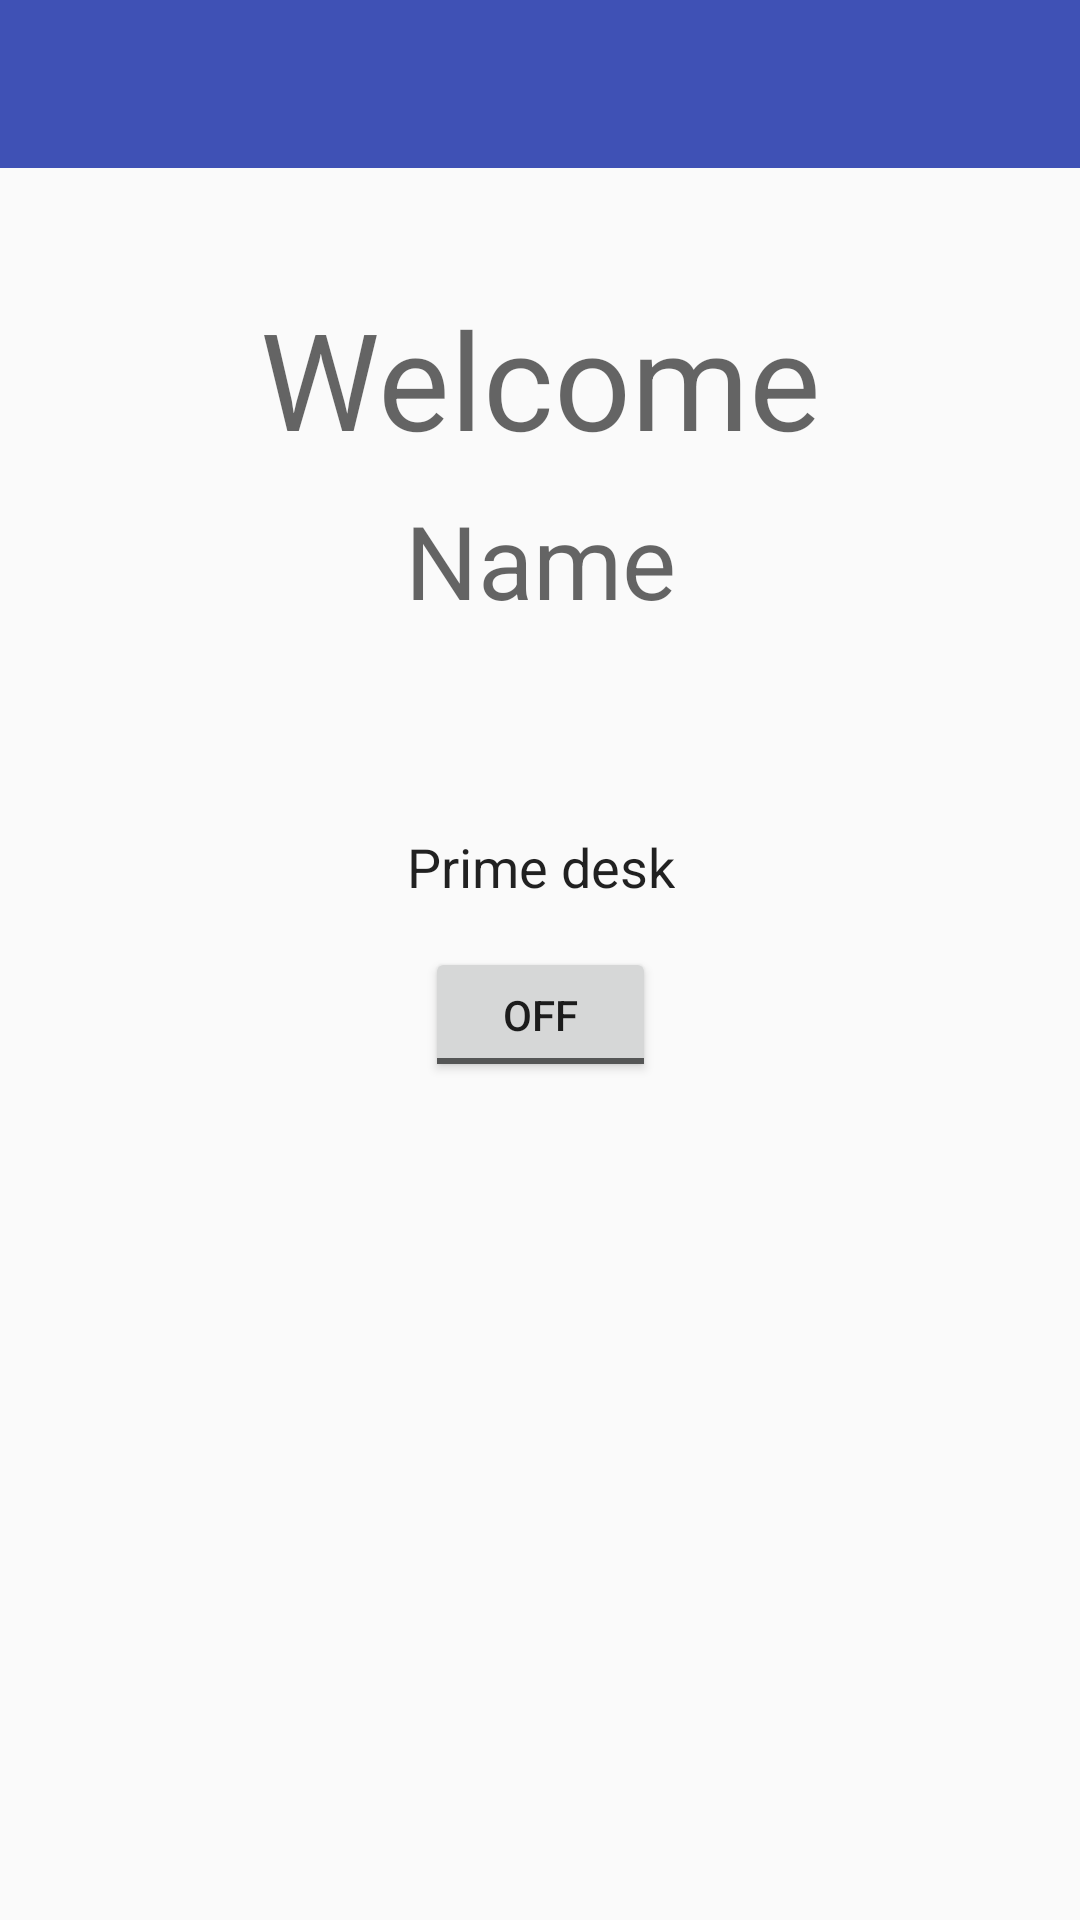

Layout XML and referenced resources for this Android screen:
<!-- AndroidManifest.xml: application theme AppTheme -->
<!-- res/layout/activity_main.xml -->
<?xml version="1.0" encoding="utf-8"?>
<android.support.constraint.ConstraintLayout xmlns:android="http://schemas.android.com/apk/res/android"
    xmlns:app="http://schemas.android.com/apk/res-auto"
    xmlns:tools="http://schemas.android.com/tools"
    android:layout_width="match_parent"
    android:layout_height="match_parent"
    tools:context="cloudthat.ct.kitapp.MainActivity"
    tools:layout_editor_absoluteY="81dp">

    <android.support.v7.widget.Toolbar
        android:layout_width="match_parent"
        android:layout_height="?android:attr/actionBarSize"
        android:id="@+id/toolbarMain"
        android:background="@color/colorPrimary"
        android:theme="@style/ThemeOverlay.AppCompat.Dark.ActionBar"
        ></android.support.v7.widget.Toolbar>


    <ToggleButton
        android:id="@+id/toggleButton3"
        android:layout_width="77dp"
        android:layout_height="45dp"
        android:layout_marginBottom="8dp"
        android:layout_marginEnd="8dp"
        android:layout_marginStart="8dp"
        android:layout_marginTop="148dp"
        android:checked="false"
        android:text="ToggleButton"
        app:layout_constraintBottom_toBottomOf="parent"
        app:layout_constraintEnd_toEndOf="parent"
        app:layout_constraintStart_toStartOf="parent"
        app:layout_constraintTop_toTopOf="parent"
        app:layout_constraintVertical_bias="0.382" />

    <TextView
        android:id="@+id/textView5"
        android:layout_width="wrap_content"
        android:layout_height="wrap_content"
        android:layout_marginBottom="8dp"
        android:layout_marginEnd="8dp"
        android:layout_marginStart="8dp"
        android:layout_marginTop="8dp"
        android:text="Prime desk"
        android:textAppearance="@android:style/TextAppearance.Holo.Medium"
        app:layout_constraintBottom_toTopOf="@+id/toggleButton3"
        app:layout_constraintEnd_toEndOf="parent"
        app:layout_constraintHorizontal_bias="0.501"
        app:layout_constraintStart_toStartOf="parent"
        app:layout_constraintTop_toTopOf="parent"
        app:layout_constraintVertical_bias="0.976" />

    <TextView
        android:id="@+id/welcome"
        android:layout_width="wrap_content"
        android:layout_height="wrap_content"
        android:layout_marginEnd="8dp"
        android:layout_marginStart="8dp"
        android:layout_marginTop="40dp"
        android:text="Welcome"
        android:textAppearance="@style/TextAppearance.AppCompat.Display2"
        app:layout_constraintEnd_toEndOf="parent"
        app:layout_constraintStart_toStartOf="parent"
        app:layout_constraintTop_toBottomOf="@+id/toolbarMain" />

    <TextView
        android:id="@+id/name"
        android:layout_width="wrap_content"
        android:layout_height="wrap_content"
        android:layout_marginBottom="8dp"
        android:layout_marginEnd="8dp"
        android:layout_marginStart="8dp"
        android:layout_marginTop="8dp"
        android:text="Name"
        android:textAppearance="@style/TextAppearance.AppCompat.Display1"
        app:layout_constraintBottom_toTopOf="@+id/textView5"
        app:layout_constraintEnd_toEndOf="parent"
        app:layout_constraintHorizontal_bias="0.501"
        app:layout_constraintStart_toStartOf="parent"
        app:layout_constraintTop_toBottomOf="@+id/welcome"
        app:layout_constraintVertical_bias="0.0" />

</android.support.constraint.ConstraintLayout>
<!-- resources referenced by this layout -->
<resources>
  <color name="colorPrimary">#3F51B5</color>
  <style name="AppTheme" parent="Theme.AppCompat.DayNight.NoActionBar">
          
          <item name="colorPrimary">@color/colorPrimary</item>
          <item name="colorPrimaryDark">@color/colorPrimaryDark</item>
          <item name="colorAccent">@color/colorAccent</item>
      </style>
  <color name="colorPrimaryDark">#2948ff</color>
  <color name="colorAccent">#23649C</color>
</resources>
